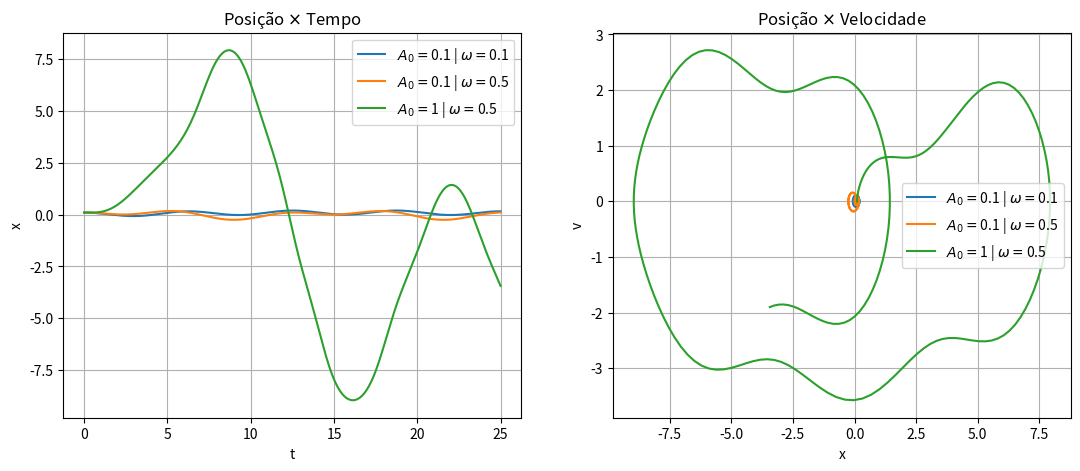

The script that saved this image:
import numpy as np
import matplotlib.pyplot as plt


def rk4tresoitavos(x0, v0, tf, dt, a0, w0, w):
    fv = lambda x, t: -(w0 ** 2) * np.sin(x) + a0 * np.sin(w * t)
    pos = [x0]
    vel = [v0]
    for t in np.arange(0, tf, dt):
        k1x = v0
        k1v = fv(x0, t)
        xaux = x0 + (k1x/3) * dt
        vaux = v0 + (k1v/3) * dt
        k2x = vaux
        k2v = fv(xaux, t + (dt/3))
        xaux = x0 + (-k1x/3 + k2x) * dt
        vaux = v0 + (-k1v/3 + k2v) * dt
        k3x = vaux
        k3v = fv(xaux, t + (2*dt/3))
        xaux = x0 + (k1x - k2x + k3x) * dt
        vaux = v0 + (k1v - k2v + k3v) * dt
        k4x = vaux
        k4v = fv(xaux, t + dt)
        x0 += (k1x + 3*k2x + 3*k3x + k4x)*(dt/8)
        v0 += (k1v + 3*k2v + 3*k3v + k4v)*(dt/8)
        pos.append(x0)
        vel.append(v0)
    return pos, vel


x0 = 0.1
v0 = 0
tf = 25
dt = 0.1
a0 = 0.1
w0 = 1
w = 0.1

la = [0.1, 0.1, 1]
lw = [0.1, 0.5, 0.5]

t = np.arange(0, tf+dt, dt)

figura = plt.figure(figsize=(13, 5))
plt.subplot(121)
#plt.plot(t, rk4tresoitavos(x0, v0, tf, dt, a0, w0, w)[0], label=r'$A_{0}=$'+f'{a0}'+r' | $\omega=$'+f'{w}')
for a, w1 in zip(la, lw):
   plt.plot(t, rk4tresoitavos(x0, v0, tf, dt, a, w0, w1)[0], label=r'$A_{0}=$'+f'{a}'+r' | $\omega=$'+f'{w1}')
plt.xlabel('t')
plt.ylabel('x')
plt.legend()
plt.title(r'Posição $\times$ Tempo')
plt.grid()

plt.subplot(122)
#plt.plot(rk4tresoitavos(x0, v0, tf, dt, a0, w0, w)[0], rk4tresoitavos(x0, v0, tf, dt, a0, w0, w)[1], label=r'$A_{0}=$'+f'{a0}'+r' | $\omega=$'+f'{w}')
for a, w1 in zip(la, lw):
    plt.plot(rk4tresoitavos(x0, v0, tf, dt, a, w0, w1)[0], rk4tresoitavos(x0, v0, tf, dt, a, w0, w1)[1], label=r'$A_{0}=$'+f'{a}'+r' | $\omega=$'+f'{w1}')
plt.xlabel('x')
plt.ylabel('v')
plt.legend()
plt.title(r'Posição $\times$ Velocidade')
plt.grid()

plt.savefig('rk4rtesoitavos-pend.png')